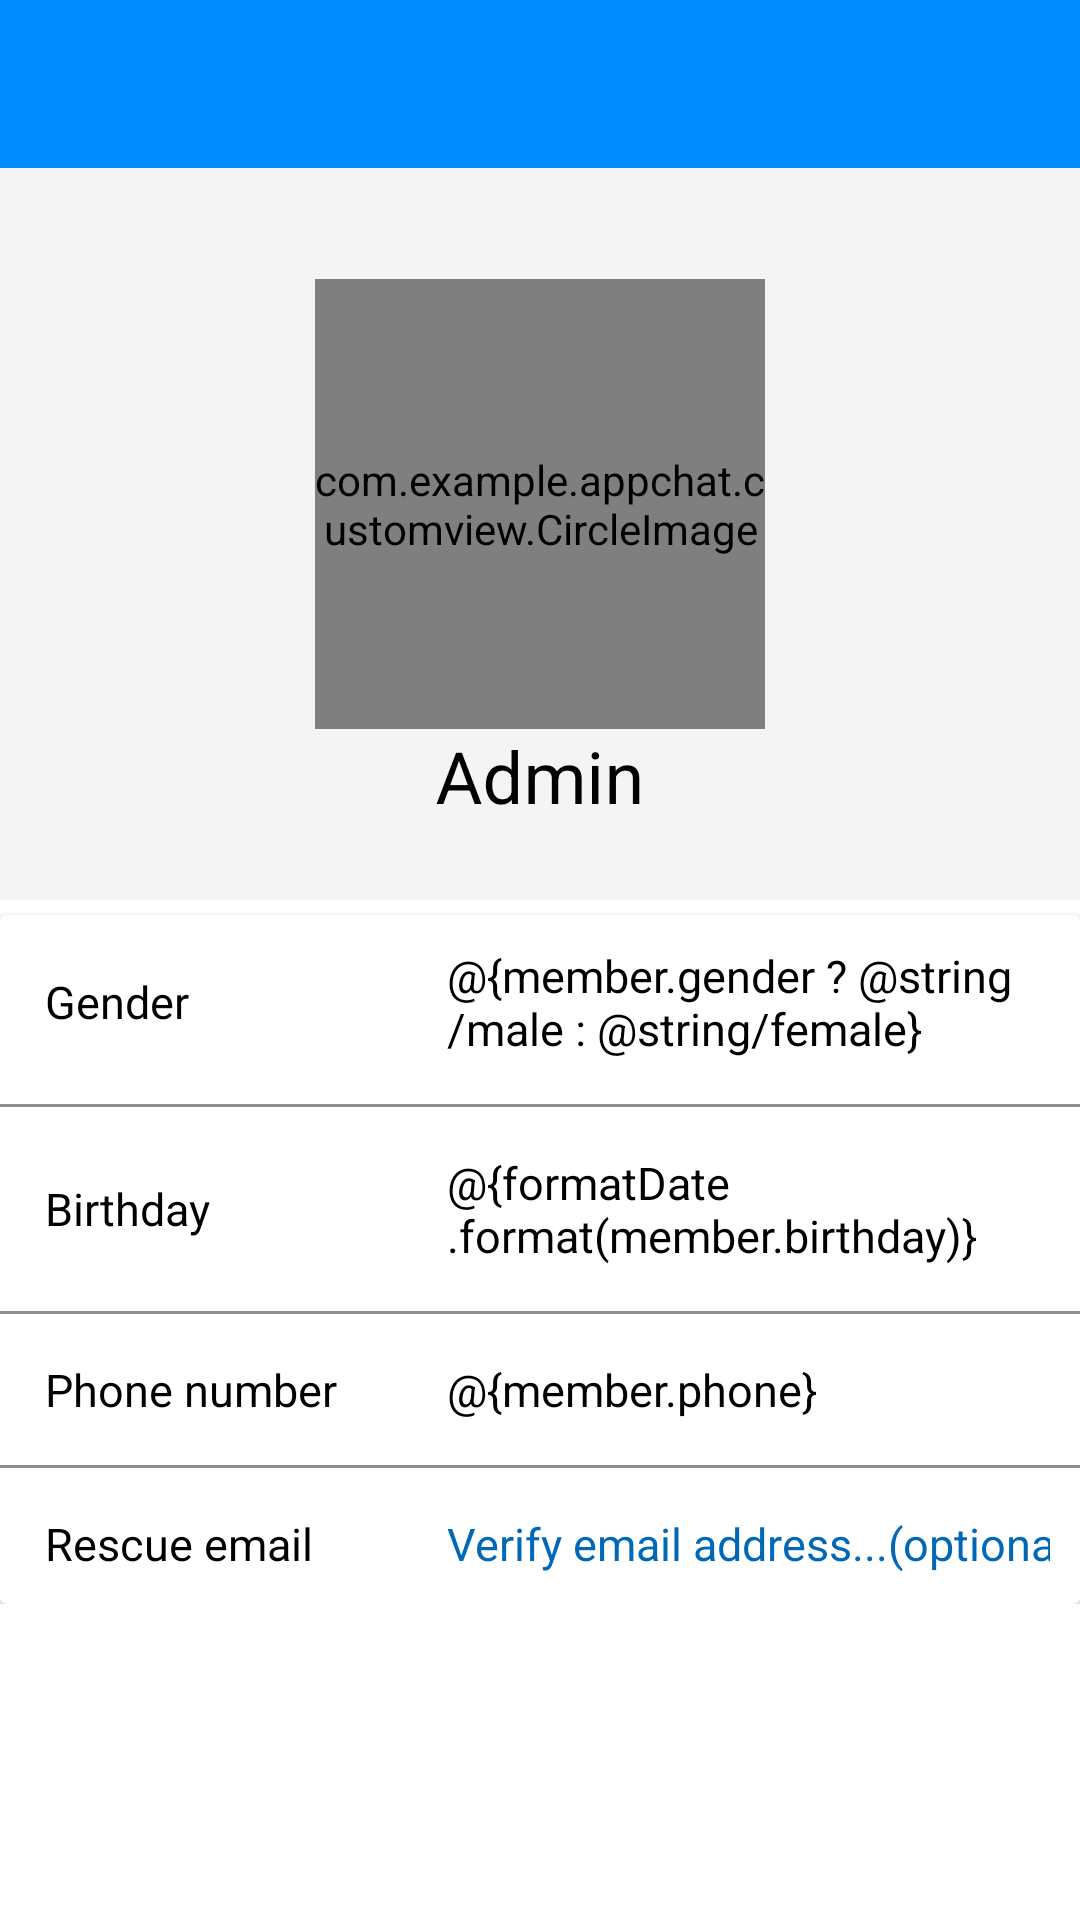

Write the Android layout XML for this screen, with the resource values it uses.
<!-- AndroidManifest.xml: application theme AppTheme -->
<!-- res/layout/activity_profile.xml -->
<?xml version="1.0" encoding="utf-8"?>
<android.support.design.widget.CoordinatorLayout xmlns:android="http://schemas.android.com/apk/res/android"
    xmlns:app="http://schemas.android.com/apk/res-auto"
    android:layout_width="match_parent"
    android:layout_height="match_parent"
    android:background="@color/colorWhile"
    android:orientation="vertical">

    <android.support.design.widget.AppBarLayout
        android:id="@+id/layout_name"
        android:layout_width="match_parent"
        android:layout_height="300dp"
        android:background="@color/colorWhile">

        <android.support.design.widget.CollapsingToolbarLayout
            android:id="@+id/collapsingLayout"
            android:layout_width="match_parent"
            android:layout_height="match_parent"
            android:fitsSystemWindows="true"
            app:collapsedTitleTextAppearance="@style/CollapsingAppBar"
            app:contentScrim="@color/colorWhile"
            app:expandedTitleGravity="bottom|center"
            app:expandedTitleTextAppearance="@style/ExpandedAppBar"
            app:layout_scrollFlags="scroll|exitUntilCollapsed"
            app:title="Admin">

            <LinearLayout
                android:layout_width="match_parent"
                android:layout_height="match_parent"
                android:layout_below="@id/toolbar_profile"
                android:layout_marginTop="?attr/actionBarSize"
                android:background="@color/colorGrey"
                android:gravity="center"
                android:orientation="vertical">

                <com.example.appchat.customview.CircleImage
                    android:id="@+id/imageview_avatar"
                    android:layout_width="150dp"
                    android:transitionName="transition_avatar"
                    android:layout_height="150dp"
                    android:layout_marginBottom="20dp"
                    android:src="@drawable/account_icon" />

            </LinearLayout>

            <android.support.v7.widget.Toolbar
                android:id="@+id/toolbar_profile"
                android:layout_width="match_parent"
                android:layout_height="?attr/actionBarSize"
                android:background="@color/colorBlue"
                app:layout_collapseMode="pin"
                app:title="@string/tab_title_profile"
                app:titleTextColor="@color/colorWhile"></android.support.v7.widget.Toolbar>

        </android.support.design.widget.CollapsingToolbarLayout>
    </android.support.design.widget.AppBarLayout>

    <android.support.v4.widget.NestedScrollView
        android:layout_width="match_parent"
        android:layout_height="match_parent"
        app:layout_behavior="@string/appbar_scrolling_view_behavior">

        <RelativeLayout
            android:id="@+id/layout_main"
            android:layout_width="match_parent"
            android:layout_height="match_parent">

            <android.support.v7.widget.CardView
                android:id="@+id/cardview_view_profile"
                android:layout_width="match_parent"
                android:layout_height="wrap_content"
                android:layout_alignParentLeft="true"
                android:layout_alignParentTop="true"
                android:layout_alignParentRight="true"
                android:layout_marginTop="5dp">

                <LinearLayout
                    android:layout_width="match_parent"
                    android:layout_height="match_parent"
                    android:orientation="vertical">


                    <LinearLayout
                        android:layout_width="match_parent"
                        android:layout_height="wrap_content"
                        android:layout_margin="10dp"
                        android:gravity="center"
                        android:orientation="horizontal"
                        android:weightSum="10">

                        <TextView
                            android:layout_width="0dp"
                            android:layout_height="wrap_content"
                            android:layout_marginLeft="5dp"
                            android:layout_weight="4"
                            android:text="@string/textview_gender_view_profile"
                            android:textColor="@color/colorBlack"
                            android:textSize="15sp" />

                        <TextView
                            android:id="@+id/textview_gender_tabprofile"
                            android:layout_width="0dp"
                            android:layout_height="wrap_content"
                            android:layout_weight="6"
                            android:text="@{member.gender ? @string/male : @string/female}"
                            android:textColor="@color/colorBlack"
                            android:textSize="15sp" />
                    </LinearLayout>

                    <View
                        android:layout_width="match_parent"
                        android:layout_height="1dp"
                        android:layout_marginTop="5dp"
                        android:layout_marginBottom="5dp"
                        android:background="@color/colorDarkGrey" />

                    <LinearLayout
                        android:layout_width="match_parent"
                        android:layout_height="wrap_content"
                        android:layout_margin="10dp"
                        android:gravity="center"
                        android:orientation="horizontal"
                        android:weightSum="10">

                        <TextView
                            android:layout_width="0dp"
                            android:layout_height="wrap_content"
                            android:layout_marginLeft="5dp"
                            android:layout_weight="4"
                            android:text="@string/textview_birthday_view_profile"
                            android:textColor="@color/colorBlack"
                            android:textSize="15sp" />

                        <TextView
                            android:id="@+id/textview_birthday_tabprofile"
                            android:layout_width="0dp"
                            android:layout_height="wrap_content"
                            android:layout_weight="6"
                            android:text="@{formatDate.format(member.birthday)}"
                            android:textColor="@color/colorBlack"
                            android:textSize="15sp" />
                    </LinearLayout>

                    <View
                        android:layout_width="match_parent"
                        android:layout_height="1dp"
                        android:layout_marginTop="5dp"
                        android:layout_marginBottom="5dp"
                        android:background="@color/colorDarkGrey" />

                    <LinearLayout
                        android:layout_width="match_parent"
                        android:layout_height="wrap_content"
                        android:layout_margin="10dp"
                        android:gravity="center"
                        android:orientation="horizontal"
                        android:weightSum="10">

                        <TextView
                            android:layout_width="0dp"
                            android:layout_height="wrap_content"
                            android:layout_marginLeft="5dp"
                            android:layout_weight="4"
                            android:text="@string/textview_phone_view_profile"
                            android:textColor="@color/colorBlack"
                            android:textSize="15sp" />

                        <TextView
                            android:id="@+id/textview_phone_tabprofile"
                            android:layout_width="0dp"
                            android:layout_height="wrap_content"
                            android:layout_weight="6"
                            android:text="@{member.phone}"
                            android:textColor="@color/colorBlack"
                            android:textSize="15sp" />
                    </LinearLayout>

                    <View
                        android:layout_width="match_parent"
                        android:layout_height="1dp"
                        android:layout_marginTop="5dp"
                        android:layout_marginBottom="5dp"
                        android:background="@color/colorDarkGrey" />

                    <LinearLayout
                        android:layout_width="match_parent"
                        android:layout_height="wrap_content"
                        android:layout_margin="10dp"
                        android:gravity="center"
                        android:orientation="horizontal"
                        android:weightSum="10">

                        <TextView
                            android:layout_width="0dp"
                            android:layout_height="wrap_content"
                            android:layout_marginLeft="5dp"
                            android:layout_weight="4"
                            android:text="@string/textview_email_view_profile"
                            android:textColor="@color/colorBlack"
                            android:textSize="15sp" />

                        <TextView
                            android:id="@+id/textview_email_tabprofile"
                            android:layout_width="0dp"
                            android:layout_height="wrap_content"
                            android:layout_weight="6"
                            android:enabled="true"
                            android:inputType="textEmailAddress"
                            android:text="@string/textview_verify_email_view_profile"
                            android:textColor="@color/colorLink"
                            android:textSize="15sp" />
                    </LinearLayout>

                </LinearLayout>

            </android.support.v7.widget.CardView>

        </RelativeLayout>

    </android.support.v4.widget.NestedScrollView>


    <RelativeLayout
        android:id="@+id/layout_main2"
        android:layout_width="match_parent"
        android:layout_height="match_parent"></RelativeLayout>

</android.support.design.widget.CoordinatorLayout>
<!-- resources referenced by this layout -->
<resources>
  <color name="colorBlack">#000000</color>
  <color name="colorBlue">#008CFF</color>
  <color name="colorDarkGrey">#8F8F8F</color>
  <color name="colorGrey">#F5F4F4</color>
  <color name="colorLink">#0068B6</color>
  <color name="colorWhile">#FFFFFF</color>
  <string name="female">Female</string>
  <string name="male">Male</string>
  <string name="tab_title_profile">Profile</string>
  <string name="textview_birthday_view_profile">Birthday</string>
  <string name="textview_email_view_profile">Rescue email</string>
  <string name="textview_gender_view_profile">Gender</string>
  <string name="textview_phone_view_profile">Phone number</string>
  <string name="textview_verify_email_view_profile">Verify email address...(optional)</string>
  <style name="CollapsingAppBar" parent="@android:style/TextAppearance.Medium">
          <item name="android:textColor">@color/colorWhile</item>
          <item name="android:textStyle">normal</item>
          <item name="android:textSize">24sp</item>
      </style>
  <style name="ExpandedAppBar" parent="@android:style/TextAppearance.Medium">
          <item name="android:textStyle">normal</item>
          <item name="android:textSize">24sp</item>
          <item name="android:textColor">@color/colorBlack</item>
      </style>
  <style name="AppTheme" parent="Theme.AppCompat.Light.NoActionBar">
          
          <item name="colorPrimary">@color/colorPrimary</item>
          <item name="colorPrimaryDark">@color/colorPrimaryDark</item>
          <item name="colorAccent">@color/colorAccent</item>.
          <item name="actionMenuTextColor">@color/colorWhile</item>
          <item name="popupMenuStyle">@style/PopupMenu</item>
      </style>
  <color name="colorPrimary">#008577</color>
  <color name="colorPrimaryDark">#247DC4</color>
  <color name="colorAccent">#4797D6</color>
  <style name="PopupMenu" parent="Theme.AppCompat.Light">
          <item name="android:popupBackground">@android:color/white</item>
      </style>
</resources>
